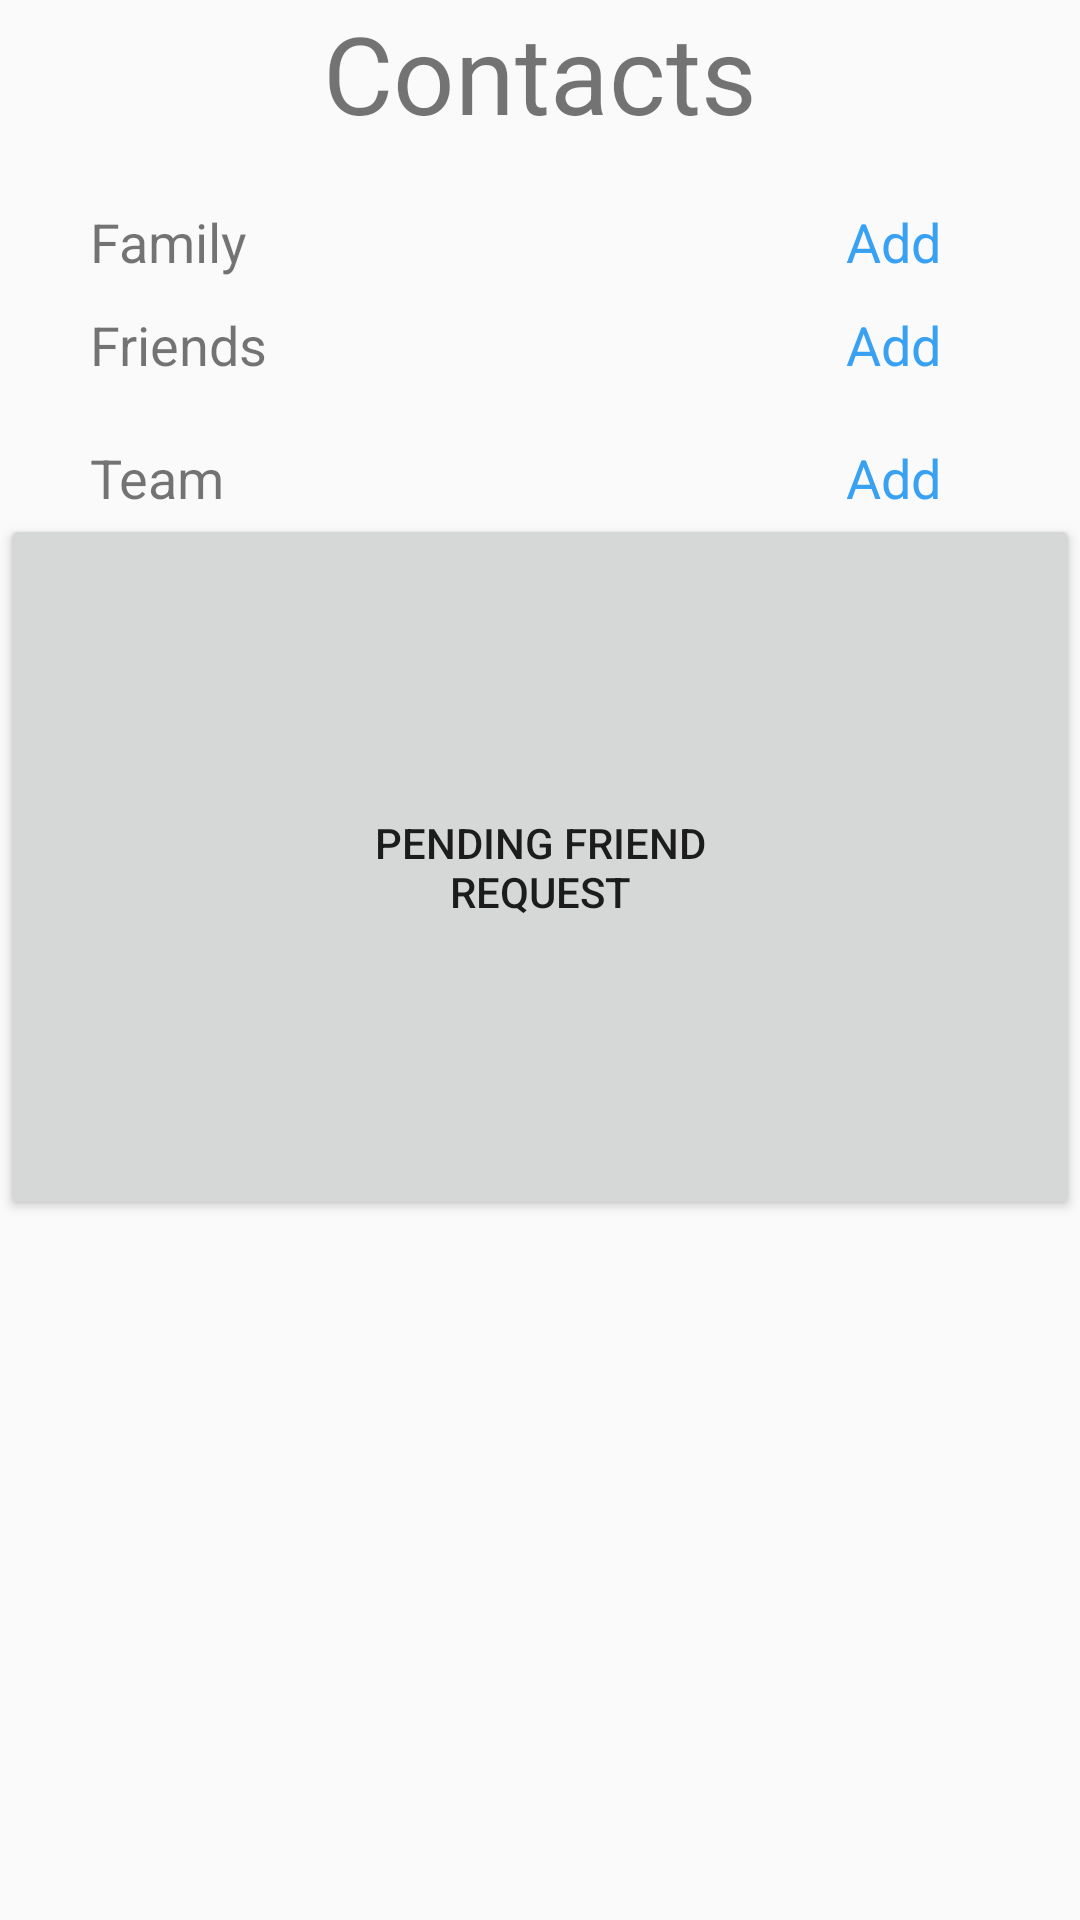

Android layout source for this screen:
<!-- AndroidManifest.xml: application theme AppTheme -->
<!-- res/layout/activity_contacts.xml -->
<?xml version="1.0" encoding="utf-8"?>
<android.support.constraint.ConstraintLayout xmlns:android="http://schemas.android.com/apk/res/android"
                                             xmlns:app="http://schemas.android.com/apk/res-auto"
                                             xmlns:tools="http://schemas.android.com/tools"
                                             android:layout_width="match_parent"
                                             android:layout_height="match_parent"
                                             android:id="@+id/contactsConstraintLayout">
<ScrollView
        android:layout_width="match_parent"
        android:layout_height="match_parent">


    <LinearLayout
            android:orientation="vertical"
            android:layout_width="match_parent"
            android:layout_height="wrap_content" app:layout_constraintTop_toTopOf="parent"
            app:layout_constraintStart_toStartOf="parent" app:layout_constraintBottom_toBottomOf="parent"
            app:layout_constraintEnd_toEndOf="parent" android:id="@+id/contactsLinearLayout">
        <TextView
                android:text="@string/contactsHeading"
                android:layout_width="match_parent"
                android:layout_height="wrap_content"
                android:id="@+id/contactsHeading"
                app:layout_constraintBottom_toBottomOf="parent"
                app:layout_constraintTop_toTopOf="parent"
                app:layout_constraintEnd_toEndOf="parent"
                app:layout_constraintStart_toStartOf="parent"
                android:textSize="36sp" android:textAlignment="center"/>
        <LinearLayout
                android:orientation="horizontal"
                android:layout_width="match_parent"
                android:layout_height="wrap_content" android:id="@+id/contactsFamilyLinearLayout"
                android:layout_marginTop="20dp">
            <TextView
                    android:text="@string/contactsFamilyHeading"
                    android:layout_height="wrap_content" android:id="@+id/contactsFamilyHeading"
                    android:textSize="18sp" android:textAlignment="viewStart" android:layout_width="wrap_content"
                    android:layout_marginStart="30dp" android:ems="12"/>
            <TextView
                    android:text="@string/add"
                    android:textColor="#38A1F3"
                    android:layout_width="wrap_content"
                    android:layout_height="wrap_content" android:id="@+id/contactsFamilyAddTextView"
                    android:textSize="18sp"/>
        </LinearLayout>

        <LinearLayout

                android:layout_width="match_parent"
                android:layout_height="wrap_content"
                android:orientation="vertical">
            <ScrollView
                    android:layout_width="match_parent"
                    android:layout_height="wrap_content">
                <android.support.v7.widget.RecyclerView
                        android:layout_width="match_parent"
                        android:layout_height="wrap_content"
                        android:id="@+id/recycler_family_list">
                </android.support.v7.widget.RecyclerView>
            </ScrollView>

        </LinearLayout>

        <LinearLayout
                android:orientation="horizontal"
                android:layout_width="match_parent"
                android:layout_height="wrap_content" android:id="@+id/contactsFriendsLinearLayout"
                android:layout_marginTop="10dp">
            <TextView
                    android:text="@string/contactsFriendsHeading"
                    android:layout_height="wrap_content" android:id="@+id/contactsFriendsHeading"
                    android:textSize="18sp" android:textAlignment="viewStart" android:layout_width="wrap_content"
                    android:layout_marginStart="30dp" android:ems="12"/>
            <TextView
                    android:text="@string/add"
                    android:textColor="#38A1F3"
                    android:layout_width="wrap_content"
                    android:layout_height="wrap_content" android:id="@+id/contactsFriendsAddTextView"
                    android:textSize="18sp"/>
        </LinearLayout>

        <LinearLayout

                android:layout_width="match_parent"
                android:layout_height="wrap_content"
                android:orientation="vertical">
            <ScrollView
                    android:layout_width="match_parent"
                    android:layout_height="wrap_content">
                <android.support.v7.widget.RecyclerView
                        android:layout_width="match_parent"
                        android:layout_height="wrap_content"
                        android:id="@+id/recycler_friend_list">
                </android.support.v7.widget.RecyclerView>
            </ScrollView>

        </LinearLayout>

        <LinearLayout
                android:orientation="horizontal"
                android:layout_width="match_parent"
                android:layout_height="wrap_content" android:id="@+id/contactsTeamLinearLayout"
                android:layout_marginTop="20dp">
            <TextView
                    android:text="@string/contactsTeamHeading"
                    android:layout_height="wrap_content" android:id="@+id/contactsTeamHeading"
                    android:textSize="18sp" android:textAlignment="viewStart" android:layout_width="wrap_content"
                    android:layout_marginStart="30dp" android:ems="12"/>
            <TextView
                    android:text="@string/add"
                    android:textColor="#38A1F3"
                    android:layout_width="wrap_content"
                    android:layout_height="wrap_content" android:id="@+id/contactsTeamAddTextView"
                    android:textSize="18sp"/>
        </LinearLayout>

        <LinearLayout

                android:layout_width="match_parent"
                android:layout_height="wrap_content"
                android:orientation="vertical">
            <ScrollView
                    android:layout_width="match_parent"
                    android:layout_height="wrap_content">
                <android.support.v7.widget.RecyclerView
                        android:layout_width="match_parent"
                        android:layout_height="wrap_content"
                        android:id="@+id/recycler_team_list">
                </android.support.v7.widget.RecyclerView>
            </ScrollView>

        </LinearLayout>

        <Button
                android:layout_width="wrap_content"
                android:layout_height="wrap_content"
                android:text="@string/pending_friend_request"
                android:padding="100dp"
                android:id="@+id/pendingFriendRequestsButton"/>
    </LinearLayout>
</ScrollView>
</android.support.constraint.ConstraintLayout>
<!-- resources referenced by this layout -->
<resources>
  <string name="add">Add</string>
  <string name="contactsFamilyHeading">Family</string>
  <string name="contactsFriendsHeading">Friends</string>
  <string name="contactsHeading">Contacts</string>
  <string name="contactsTeamHeading">Team</string>
  <string name="pending_friend_request">Pending Friend Request</string>
  <style name="AppTheme" parent="Theme.AppCompat.Light.DarkActionBar">
          
          <item name="colorPrimary">@color/colorPrimary</item>
          <item name="colorPrimaryDark">@color/colorPrimaryDark</item>
          <item name="colorAccent">@color/colorAccent</item>
      </style>
  <color name="colorPrimary">#2980B9</color>
  <color name="colorPrimaryDark">#2C3E50</color>
  <color name="colorAccent">#3498DB</color>
</resources>
